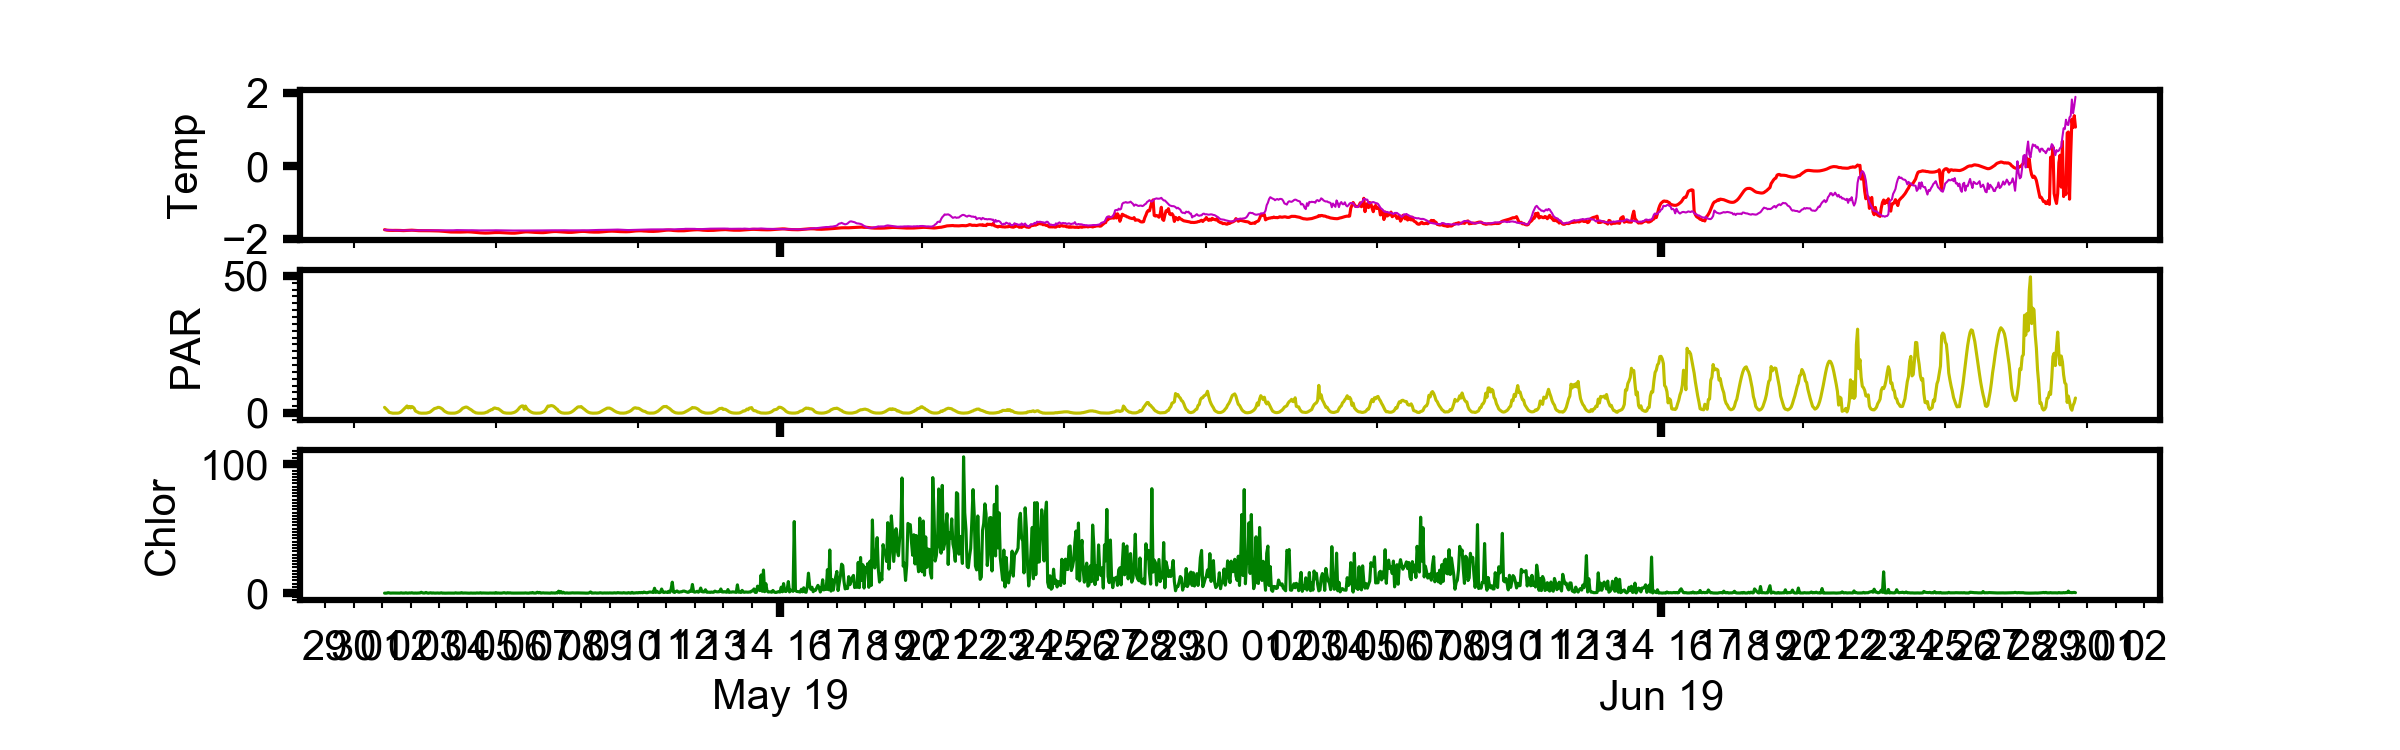

Source data for this figure (header and first rows):
, time, pressure, topside_temp, topside_temp_ADC, underside_temp, underside_temp_ADC, temp_ref, par, fluor, tilt, datetime, id, dep_lat, dep_lon
0, 10800, 0.1801, -1.733, 30326, -1.737, 30332, 8508, 2.042, 0.1348, 2, 2019-05-01 02:00:00, 300434063921240, 71.22, 164.3
1, 14400, 0.1797, -1.74, 30337, -1.74, 30337, 8508, 1.619, 0.09629, 2, 2019-05-01 03:00:00, 300434063921240, 71.22, 164.3
2, 18000, 0.1797, -1.747, 30347, -1.742, 30340, 8508, 1.159, 0.1733, 2, 2019-05-01 04:00:00, 300434063921240, 71.22, 164.3
3, 21600, 0.1788, -1.75, 30352, -1.744, 30343, 8508, 0.7359, 0.4622, 2, 2019-05-01 05:00:00, 300434063921240, 71.22, 164.3
4, 25200, 0.1788, -1.751, 30354, -1.746, 30345, 8508, 0.2024, 0.2696, 2, 2019-05-01 06:00:00, 300434063921240, 71.22, 164.3
5, 28800, 0.1788, -1.753, 30356, -1.747, 30348, 8508, 0.1104, 0.1541, 2, 2019-05-01 07:00:00, 300434063921240, 71.22, 164.3
6, 32400, 0.1788, -1.753, 30356, -1.749, 30350, 8508, -0.0184, 0.2118, 2, 2019-05-01 08:00:00, 300434063921240, 71.22, 164.3
7, 36000, 0.1782, -1.754, 30358, -1.75, 30352, 8508, -0.07359, 0.2118, 2, 2019-05-01 09:00:00, 300434063921240, 71.22, 164.3
8, 39600, 0.1779, -1.752, 30355, -1.751, 30354, 8508, -0.07359, 0.2118, 2, 2019-05-01 10:00:00, 300434063921240, 71.22, 164.3
9, 43200, 0.1782, -1.753, 30356, -1.752, 30355, 8508, -0.07359, 0.2118, 2, 2019-05-01 11:00:00, 300434063921240, 71.22, 164.3
10, 46800, 0.1779, -1.753, 30356, -1.753, 30356, 8508, -0.07359, 0.1926, 2, 2019-05-01 12:00:00, 300434063921240, 71.22, 164.3
11, 50400, 0.1773, -1.752, 30355, -1.753, 30356, 8508, -0.05519, 0.1926, 2, 2019-05-01 13:00:00, 300434063921240, 71.22, 164.3
12, 54000, 0.1776, -1.754, 30358, -1.753, 30356, 8508, 0.0, 0.2311, 2, 2019-05-01 14:00:00, 300434063921240, 71.22, 164.3
13, 57600, 0.177, -1.755, 30359, -1.753, 30357, 8508, 0.1656, 0.1541, 2, 2019-05-01 15:00:00, 300434063921240, 71.22, 164.3
14, 61200, 0.1773, -1.756, 30362, -1.753, 30357, 8508, 0.4415, 0.3852, 2, 2019-05-01 16:00:00, 300434063921240, 71.22, 164.3
15, 64800, 0.1773, -1.758, 30364, -1.753, 30357, 8508, 0.8279, 0.1733, 2, 2019-05-01 17:00:00, 300434063921240, 71.22, 164.3
16, 68400, 0.1773, -1.759, 30366, -1.753, 30357, 8508, 1.269, 0.1926, 2, 2019-05-01 18:00:00, 300434063921240, 71.22, 164.3
17, 72000, 0.1773, -1.757, 30363, -1.753, 30357, 8508, 1.729, 0.1733, 2, 2019-05-01 19:00:00, 300434063921240, 71.22, 164.3
18, 75600, 0.177, -1.755, 30359, -1.753, 30357, 8508, 2.097, 0.3852, 2, 2019-05-01 20:00:00, 300434063921240, 71.22, 164.3
19, 79200, 0.177, -1.751, 30354, -1.753, 30357, 8508, 2.557, 0.1541, 2, 2019-05-01 21:00:00, 300434063921240, 71.22, 164.3
20, 82800, 0.177, -1.751, 30354, -1.753, 30356, 8508, 1.858, 0.1733, 2, 2019-05-01 22:00:00, 300434063921240, 71.22, 164.3
21, 86400, 0.1764, -1.749, 30351, -1.753, 30356, 8508, 2.373, 0.2889, 2, 2019-05-01 23:00:00, 300434063921240, 71.22, 164.3
22, 90000, 0.1764, -1.749, 30350, -1.753, 30356, 8508, 1.858, 0.2311, 2, 2019-05-02 00:00:00, 300434063921240, 71.22, 164.3
23, 93600, 0.1764, -1.747, 30348, -1.752, 30355, 8508, 2.355, 0.4237, 2, 2019-05-02 01:00:00, 300434063921240, 71.22, 164.3
24, 97200, 0.1764, -1.75, 30352, -1.753, 30356, 8508, 2.134, 0.1926, 2, 2019-05-02 02:00:00, 300434063921240, 71.22, 164.3
25, 100800, 0.1755, -1.752, 30355, -1.753, 30356, 8508, 1.711, 0.1541, 2, 2019-05-02 03:00:00, 300434063921240, 71.22, 164.3
26, 104400, 0.1755, -1.754, 30358, -1.753, 30357, 8508, 0.7727, 0.2118, 2, 2019-05-02 04:00:00, 300434063921240, 71.22, 164.3
27, 108000, 0.1755, -1.757, 30363, -1.754, 30358, 8508, 0.4967, 0.1541, 2, 2019-05-02 05:00:00, 300434063921240, 71.22, 164.3
28, 111600, 0.1755, -1.759, 30366, -1.754, 30358, 8508, 0.3128, 0.2118, 2, 2019-05-02 06:00:00, 300434063921240, 71.22, 164.3
29, 115200, 0.1752, -1.76, 30368, -1.755, 30359, 8508, 0.05519, 0.2311, 2, 2019-05-02 07:00:00, 300434063921240, 71.22, 164.3
30, 118800, 0.1749, -1.76, 30368, -1.755, 30359, 8508, -0.0184, 0.2696, 2, 2019-05-02 08:00:00, 300434063921240, 71.22, 164.3
31, 122400, 0.1752, -1.761, 30369, -1.755, 30359, 8508, -0.07359, 0.7896, 2, 2019-05-02 09:00:00, 300434063921240, 71.22, 164.3
32, 126000, 0.1752, -1.758, 30365, -1.755, 30359, 8508, -0.07359, 0.3467, 2, 2019-05-02 10:00:00, 300434063921240, 71.22, 164.3
33, 129600, 0.1749, -1.759, 30366, -1.754, 30358, 8508, -0.07359, 0.1926, 2, 2019-05-02 11:00:00, 300434063921240, 71.22, 164.3
34, 133200, 0.1746, -1.76, 30367, -1.753, 30357, 8508, -0.07359, 0.2311, 2, 2019-05-02 12:00:00, 300434063921240, 71.22, 164.3
35, 136800, 0.1743, -1.76, 30368, -1.752, 30355, 8508, -0.05519, 0.6548, 2, 2019-05-02 13:00:00, 300434063921240, 71.22, 164.3
36, 140400, 0.174, -1.76, 30368, -1.752, 30355, 8508, 0.0184, 0.2504, 2, 2019-05-02 14:00:00, 300434063921240, 71.22, 164.3
37, 144000, 0.174, -1.762, 30370, -1.751, 30354, 8508, 0.1472, 0.1156, 2, 2019-05-02 15:00:00, 300434063921240, 71.22, 164.3
38, 147600, 0.1743, -1.763, 30372, -1.752, 30355, 8508, 0.2576, 0.2889, 2, 2019-05-02 16:00:00, 300434063921240, 71.22, 164.3
39, 151200, 0.174, -1.763, 30372, -1.753, 30357, 8508, 0.5151, 0.4237, 2, 2019-05-02 17:00:00, 300434063921240, 71.22, 164.3
40, 154800, 0.1746, -1.763, 30373, -1.754, 30358, 8508, 0.8647, 0.1348, 2, 2019-05-02 18:00:00, 300434063921240, 71.22, 164.3
41, 158400, 0.1743, -1.764, 30374, -1.755, 30359, 8508, 1.196, 0.3081, 3, 2019-05-02 19:00:00, 300434063921240, 71.22, 164.3
42, 162000, 0.174, -1.764, 30374, -1.755, 30359, 8508, 1.564, 0.1733, 2, 2019-05-02 20:00:00, 300434063921240, 71.22, 164.3
43, 165600, 0.1733, -1.765, 30375, -1.754, 30358, 8508, 1.711, 0.1541, 2, 2019-05-02 21:00:00, 300434063921240, 71.22, 164.3
44, 169200, 0.173, -1.765, 30376, -1.753, 30357, 8508, 1.803, 0.2311, 2, 2019-05-02 22:00:00, 300434063921240, 71.22, 164.3
45, 172800, 0.173, -1.767, 30379, -1.753, 30357, 8508, 2.042, 0.2504, 2, 2019-05-02 23:00:00, 300434063921240, 71.22, 164.3
46, 176400, 0.1721, -1.769, 30382, -1.753, 30357, 8508, 2.042, 0.1156, 2, 2019-05-03 00:00:00, 300434063921240, 71.22, 164.3
47, 180000, 0.1721, -1.771, 30385, -1.753, 30357, 8508, 1.895, 0.2118, 3, 2019-05-03 01:00:00, 300434063921240, 71.22, 164.3
48, 183600, 0.1721, -1.774, 30390, -1.753, 30356, 8508, 1.674, 0.4044, 2, 2019-05-03 02:00:00, 300434063921240, 71.22, 164.3
49, 187200, 0.1718, -1.777, 30394, -1.752, 30355, 8508, 1.38, 0.1156, 2, 2019-05-03 03:00:00, 300434063921240, 71.22, 164.3
50, 190800, 0.1712, -1.779, 30397, -1.751, 30354, 8508, 0.9015, 0.1733, 2, 2019-05-03 04:00:00, 300434063921240, 71.22, 164.3
51, 194400, 0.1706, -1.782, 30402, -1.751, 30354, 8508, 0.5519, 0.09629, 2, 2019-05-03 05:00:00, 300434063921240, 71.22, 164.3
52, 198000, 0.1703, -1.787, 30409, -1.751, 30354, 8508, 0.3128, 0.1348, 2, 2019-05-03 06:00:00, 300434063921240, 71.22, 164.3
53, 201600, 0.17, -1.79, 30414, -1.751, 30354, 8508, 0.1104, 0.1156, 2, 2019-05-03 07:00:00, 300434063921240, 71.22, 164.3
54, 205200, 0.1694, -1.792, 30417, -1.751, 30354, 8508, 0.0, 0.1733, 2, 2019-05-03 08:00:00, 300434063921240, 71.22, 164.3
55, 208800, 0.1691, -1.794, 30421, -1.751, 30354, 8508, -0.05519, 0.1541, 2, 2019-05-03 09:00:00, 300434063921240, 71.22, 164.3
56, 212400, 0.1688, -1.797, 30425, -1.751, 30354, 8508, -0.07359, 0.1156, 2, 2019-05-03 10:00:00, 300434063921240, 71.22, 164.3
57, 216000, 0.1682, -1.797, 30426, -1.752, 30355, 8508, -0.07359, 0.1733, 2, 2019-05-03 11:00:00, 300434063921240, 71.22, 164.3
58, 219600, 0.1685, -1.799, 30428, -1.751, 30353, 8508, -0.07359, 0.1156, 2, 2019-05-03 12:00:00, 300434063921240, 71.22, 164.3
59, 223200, 0.1688, -1.801, 30431, -1.749, 30350, 8508, -0.05519, 0.1348, 2, 2019-05-03 13:00:00, 300434063921240, 71.22, 164.3
... 1,369 more rows
